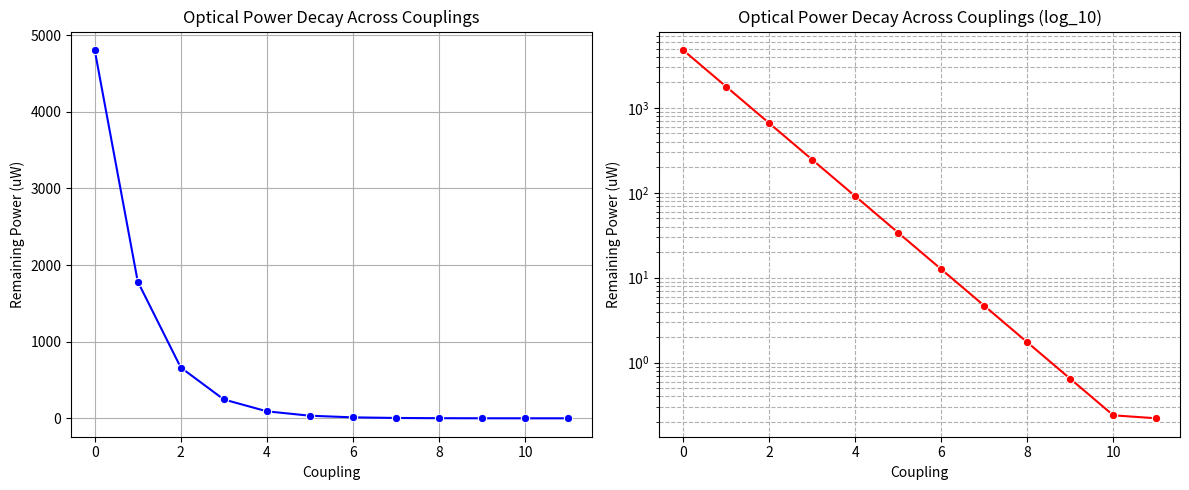

The matplotlib source for this figure:
import math
import matplotlib.pyplot as plt
import seaborn as sns
import pandas as pd

n_0 = 1             #refractive index of air
n_1 = 1.49         #refractive index of PMMA
num_aperture = 0.5

long_gap = 0.001

fresnel_ref = ((n_1 - n_0)/(n_1 + n_0))**2
total_tran = (1-fresnel_ref)**2
fresnel_loss = -10*math.log10(total_tran) #light loss over coupling due to fresnel refraction

print("Fresnel Refraction Loss: ", fresnel_loss)

half_angle = math.degrees(math.asin(num_aperture))

print("Incident Half Angle: ", half_angle)

r = 0.001
delta_r = long_gap * math.tan(math.radians(half_angle))
r_z = r + delta_r
p_capture = (r/r_z)**2

print("Power Capture Ratio: ", p_capture)

gap_loss = -10 * math.log10(p_capture)          #light loss over air gap
P_emitter_loss = 0.000194                       #light loss from emitter to first fiber


P_diode = 0.005
P_in = P_diode - P_emitter_loss
P_out = 0.0
P_total = 0.0

coupling_loss = fresnel_loss + gap_loss

print("Coupling Loss: ", coupling_loss)

n_couplings = 10
j = 10**(-coupling_loss/10)

Power_data = {'Coupling': [0, 1, 2, 3, 4, 5, 6, 7, 8, 9, 10], 'Remaining Power' : [(P_in)*(10**6)]}

for n in range(n_couplings):
    P_out = P_in * j
    Power_data['Remaining Power'].append((P_out)*(10**6))
    P_in = P_out

Power_data['Coupling'].append(11)       #accounts for power loss from fiber end to photodiode
Power_data['Remaining Power'].append(0.2213)

print("Total Power Remaining: ", P_out)



print(Power_data)

df = pd.DataFrame(Power_data)

fig, (ax1, ax2) = plt.subplots(1,2, figsize = (12, 5))

sns.lineplot(data=df, x='Coupling', y='Remaining Power', marker='o', color='blue', ax=ax1)
ax1.set_title('Optical Power Decay Across Couplings')
ax1.set_xlabel('Coupling')
ax1.set_ylabel('Remaining Power (uW)')
ax1.grid(True)

sns.lineplot(data=df, x='Coupling', y='Remaining Power', marker='o', color='red', ax=ax2)
ax2.set_yscale('log')
ax2.set_title('Optical Power Decay Across Couplings (log_10)')
ax2.set_xlabel('Coupling')
ax2.set_ylabel('Remaining Power (uW)')
ax2.grid(True, which='both', ls="--")


plt.tight_layout()
plt.show()
